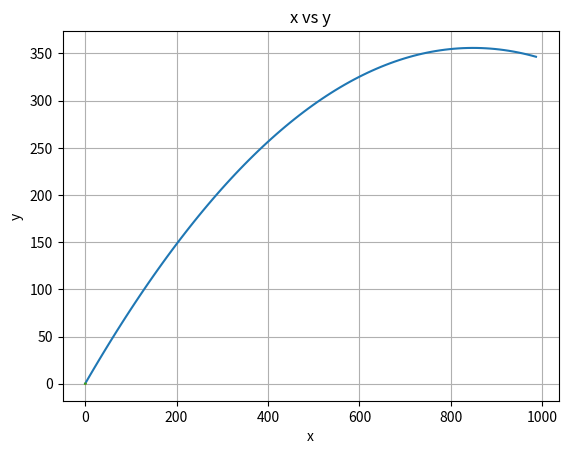

Python code for this plot:

import numpy as np
from matplotlib import pyplot as plt

# Problem 1

# Part 1
A = [1, 3, 5]
B = [-1, 4, 8]

C = [
    (1 * (-1)),
    (3 * 4),
    (5 * 8)
]

print(f"1.A: {C}")

# Part 2
magnutude = 0
for i in range(len(C)):
    magnutude += (C[i] ** 2)

magnutude = magnutude ** (1/2)

print(f"1.B: {magnutude}")

# Part 3
unit_vector = [0, 0, 0]
for i in range(len(C)):
    unit_vector[i] = C[i] /magnutude

print(f"1.C: {unit_vector}")

# Problem 2
# Part A
A = np.array([5, 3, 5])
B = np.array([4, 2, 7])
C = A - B

print(f"2.1: {C}")

# Part B
magnutude = 0
for i in range(len(C)):
    magnutude += np.sqrt(C[i] ** 2)

print(f"2.B: {magnutude}")

# Part C
unit_vector = C / np.linalg.norm(C)

print(f"2.C: {unit_vector}")

# Problem 3
# Part 1
V_naught = 130
gravity = 9.81
theta = 40 * (np.pi / 180)
time = np.arange(0, 10, 0.1)

x = V_naught * np.cos(theta) * time
y = V_naught * np.sin(theta) * time - (1 / 2) * gravity * (time ** 2)

plt.plot(x, y)
plt.title("x vs y")
plt.xlabel("X")
plt.ylabel("Y")

plt.show()

# Problem 4
x = np.linspace(0, 1, 100)
t = 0.3

y_t = (5 * t) * (
    (0.2969 * np.sqrt(x)) - 
    (0.1260 * x) - 
    (0.3516 * (x ** 2)) + 
    (0.2843 * (x ** 3)) -
    (0.1015 * (x ** 4))
)

plt.plot(x, y_t)
plt.plot(x, -y_t)
plt.title("x vs y")
plt.xlabel("x")
plt.ylabel("y")
plt.grid()
plt.show()


